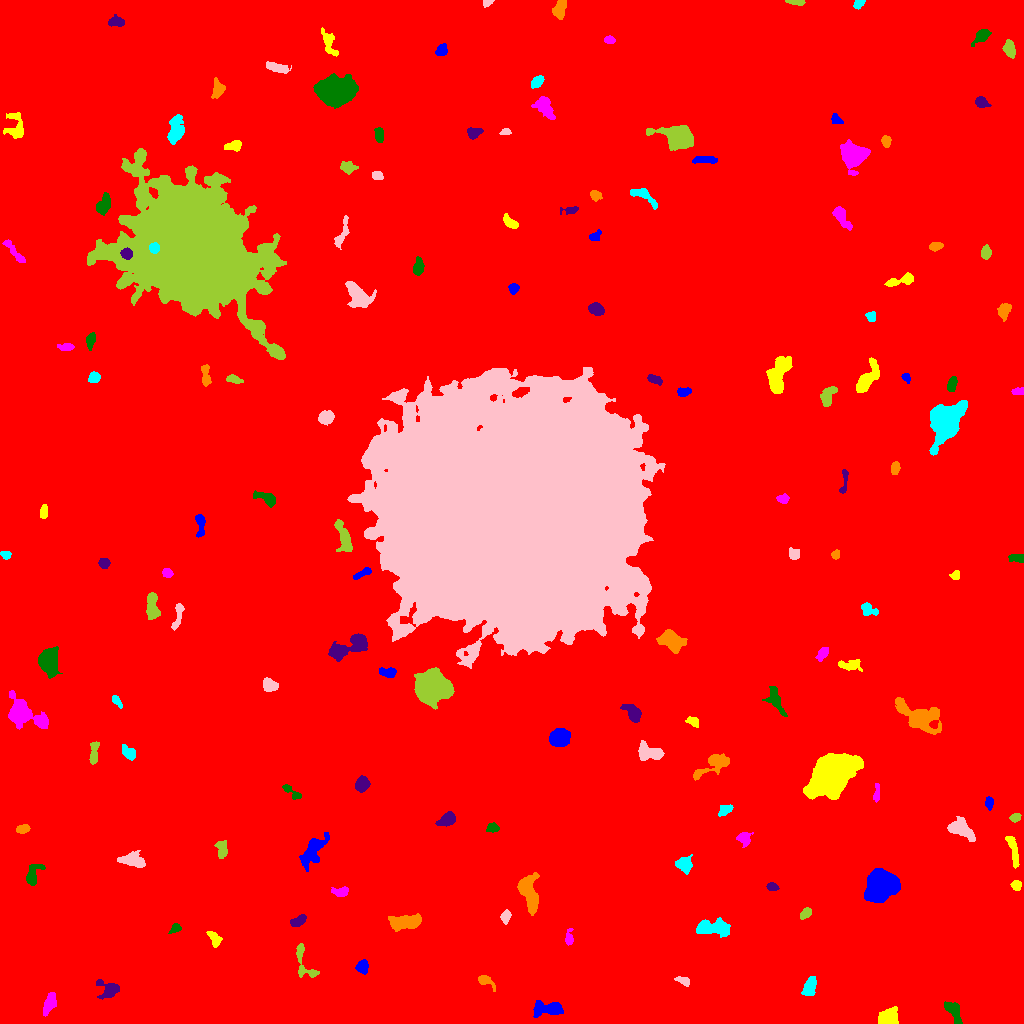

The file beside this chart, header and first rows:
ID, X, Y, A, B, theta, total_flux, mu_max, mu_median, mu_mean, R_fwhm, R_e, R10, R90, x_start, x_end, y_start, y_end, area, greylevel
0, 511.6, 515.8, 301.7, 295.1, -0.9098, 2575160, 22.0, 2.0, 2.781, 54.81, 238.9, 88.36, 399.5, 0, 1023, 0, 1023, 926137, 2.781
1, 548.7, 14.64, 8.417, 3.072, -0.01973, 1239, 9.0, 3.0, 3.49, 6.05, 5.412, 2.111, 8.795, 533, 563, 6, 23, 355, 11.49
2, 888.2, 5.589, 4.653, 3.644, 0.3452, 2219, 16.0, 9.0, 7.497, 7.181, 5.232, 2.111, 7.756, 878, 898, 0, 17, 296, 15.5
3, 49.78, 20.93, 5.645, 2.492, 1.226, 1090, 10.0, 4.0, 4.866, 5.754, 4.583, 1.871, 7.313, 43, 56, 7, 31, 224, 11.87
4, 953.5, 12.26, 6.6, 2.894, -1.063, 725.0, 7.0, 3.0, 2.984, 5.412, 4.951, 1.871, 7.59, 944, 962, 0, 22, 243, 10.98
5, 109.2, 34.01, 5.619, 4.243, -0.2195, 1114, 11.0, 3.0, 4.096, 4.652, 4.886, 1.871, 8.098, 96, 119, 24, 44, 272, 11.1
6, 484.2, 43.29, 4.193, 2.209, -0.5575, 489.0, 10.0, 2.0, 3.349, 3.868, 3.141, 1.262, 5.323, 478, 495, 32, 48, 146, 11.35
7, 809.7, 36.3, 5.543, 2.881, 1.212, 884.0, 9.0, 4.0, 3.964, 4.787, 5.046, 1.954, 7.464, 801, 816, 28, 47, 223, 10.96
8, 684.1, 42.16, 3.587, 1.825, -0.4253, 276.0, 7.0, 2.0, 2.579, 3.09, 2.985, 1.128, 4.787, 674, 689, 37, 47, 107, 10.58
9, 303.4, 62.35, 11.61, 4.17, -1.204, 871.0, 8.0, 3.0, 3.133, 5.293, 5.232, 1.871, 8.387, 296, 319, 46, 80, 278, 10.13
10, 254.8, 80.42, 8.069, 6.466, 0.8823, 12271, 53.0, 9.0, 13.25, 6.676, 7.485, 2.764, 13.8, 241, 280, 58, 95, 926, 20.25
11, 362.8, 56.64, 3.261, 2.951, 1.424, 655.0, 8.0, 4.0, 4.338, 5.585, 3.949, 1.596, 6.05, 355, 368, 49, 64, 151, 11.34
12, 214.8, 84.37, 4.242, 2.307, -1.03, 407.0, 7.0, 2.0, 2.66, 3.432, 3.7, 1.382, 5.89, 206, 222, 76, 92, 153, 10.66
13, 569.1, 85.24, 4.098, 1.906, 1.53, 445.0, 8.0, 3.0, 4.009, 4.184, 3.241, 1.262, 5.202, 565, 573, 78, 95, 111, 11.01
14, 175.7, 94.76, 2.471, 1.815, 0.4192, 204.0, 8.0, 2.0, 2.217, 2.459, 2.523, 0.7979, 4.222, 168, 181, 90, 100, 92, 12.22
15, 298.2, 102.2, 3.898, 1.954, 0.5189, 741.0, 12.0, 5.0, 4.973, 4.583, 3.523, 1.382, 5.499, 290, 306, 97, 109, 149, 15.97
16, 405.1, 101.1, 8.183, 2.991, 0.1096, 2193, 10.0, 5.0, 5.197, 8.612, 6.18, 2.585, 9.491, 388, 421, 92, 110, 422, 13.2
17, 713.6, 96.54, 8.833, 3.315, -0.03094, 1366, 10.0, 2.0, 3.049, 5.944, 5.754, 2.185, 9.624, 696, 730, 86, 106, 448, 11.05
18, 505.4, 106.8, 2.955, 2.129, 1.248, 403.0, 8.0, 3.0, 3.504, 3.989, 3.141, 1.262, 5.078, 500, 511, 99, 114, 115, 11.5
19, 805.6, 110.2, 3.253, 1.962, 0.7164, 573.0, 11.0, 5.0, 5.116, 3.868, 3.241, 1.262, 5.078, 800, 811, 104, 116, 112, 13.12
20, 844.8, 106.4, 15.4, 12.69, 0.7073, 35385, 108.0, 9.0, 18.43, 7.858, 8.956, 3.29, 19.03, 815, 905, 84, 157, 1920, 24.43
21, 879.3, 139.7, 7.084, 5.641, 1.22, 26723, 107.0, 20.0, 28.43, 7.399, 7.464, 2.877, 12.98, 864, 900, 121, 155, 940, 44.43
22, 1016, 138.3, 2.463, 2.325, -0.5114, 279.0, 6.0, 3.0, 2.847, 4.222, 3.09, 1.262, 4.787, 1010, 1021, 133, 143, 98, 10.85
23, 340.5, 131.7, 4.349, 2.323, 0.09239, 323.0, 4.0, 2.0, 2.259, 5.698, 3.909, 1.596, 5.698, 331, 348, 127, 137, 143, 10.26
24, 32.93, 148.3, 6.34, 2.863, 1.194, 795.0, 12.0, 3.0, 3.427, 3.656, 4.184, 1.493, 7.136, 26, 45, 138, 159, 232, 11.43
25, 772.2, 136.7, 2.743, 1.833, -0.2173, 285.0, 6.0, 3.0, 3.167, 4.184, 2.932, 1.128, 4.478, 766, 779, 133, 141, 90, 11.17
26, 528.3, 132.3, 10.13, 4.101, -1.33, 3024, 16.0, 5.0, 5.631, 6.333, 6.723, 2.523, 11.16, 517, 539, 108, 151, 537, 12.63
27, 683.7, 159.1, 3.604, 3.364, -0.5478, 817.0, 9.0, 3.0, 3.664, 4.82, 4.184, 1.693, 6.91, 675, 692, 149, 169, 223, 12.66
28, 131.8, 163, 6.513, 3.193, -0.1909, 821.0, 6.0, 3.0, 2.683, 7.114, 5.232, 2.111, 8.137, 117, 145, 156, 173, 306, 10.68
29, 221.8, 174.2, 4.615, 2.621, -1.459, 666.0, 7.0, 4.0, 3.828, 5.528, 4.26, 1.693, 6.507, 214, 227, 165, 183, 174, 10.83
30, 374.7, 168.2, 3.082, 2.455, -1.068, 779.0, 15.0, 5.0, 5.228, 3.613, 3.478, 1.262, 5.614, 368, 381, 161, 175, 149, 13.23
31, 313.5, 173.8, 9.327, 3.709, 0.9996, 1520, 11.0, 3.0, 3.16, 4.478, 5.863, 2.034, 10.23, 299, 329, 152, 191, 481, 11.16
32, 1013, 174.5, 9.118, 2.023, -1.308, 555.0, 6.0, 2.0, 2.392, 5.863, 4.951, 1.784, 7.421, 1005, 1019, 155, 187, 232, 10.39
33, 744, 184.9, 3.246, 3.048, -0.6007, 394.0, 7.0, 2.0, 2.432, 3.656, 3.613, 1.382, 5.89, 736, 753, 176, 191, 162, 10.43
34, 492.4, 195.6, 2.898, 2.268, 0.03209, 435.0, 7.0, 4.0, 4.065, 4.514, 3.29, 1.382, 5.015, 486, 499, 191, 201, 107, 13.07
35, 447.3, 203.9, 4.087, 2.703, 0.4873, 947.0, 11.0, 4.0, 4.531, 4.918, 4.107, 1.693, 6.652, 435, 455, 197, 212, 209, 12.53
36, 22.14, 194.3, 3.233, 1.959, 0.2518, 473.0, 9.0, 4.0, 4.223, 3.909, 3.192, 1.262, 4.983, 16, 30, 190, 199, 112, 12.22
37, 724.9, 214, 3.754, 2.294, 0.5366, 275.0, 6.0, 2.0, 2.083, 3.742, 3.523, 1.262, 5.557, 718, 733, 207, 219, 132, 10.08
38, 960, 194.7, 6.463, 3.792, -0.5194, 2006, 13.0, 4.0, 5.293, 5.809, 5.585, 2.257, 9.373, 947, 975, 182, 207, 379, 13.29
39, 1015, 205.8, 2.517, 1.881, 0.2715, 345.0, 9.0, 4.0, 3.876, 3.29, 2.764, 1.128, 4.406, 1009, 1021, 201, 210, 89, 11.88
40, 46.01, 214.8, 9.034, 2.831, 1.154, 1046, 9.0, 3.0, 3.218, 5.262, 4.918, 1.954, 8.273, 33, 57, 203, 241, 325, 11.22
41, 988.9, 220.6, 2.946, 1.825, -1.49, 388.0, 9.0, 4.0, 3.959, 3.478, 2.932, 1.128, 4.687, 985, 993, 213, 227, 98, 11.96
42, 833, 248.2, 11.35, 7.543, 0.7557, 33374, 60.0, 14.0, 18.4, 11.51, 11.35, 4.406, 19.03, 803, 863, 224, 270, 1814, 25.4
43, 876.6, 229.4, 4.869, 1.534, 1.467, 279.0, 6.0, 3.0, 2.762, 4.029, 2.985, 1.128, 4.82, 873, 879, 221, 240, 101, 10.76
44, 290.6, 232.2, 6.513, 1.911, -0.6948, 391.0, 9.0, 3.0, 2.875, 2.585, 3.432, 1.128, 5.585, 282, 301, 224, 239, 136, 12.88
45, 362, 239.2, 3.535, 2.955, 1.125, 859.0, 9.0, 4.0, 4.405, 5.412, 4.184, 1.693, 6.531, 355, 370, 231, 248, 195, 12.41
46, 712.9, 259.1, 10.41, 3.791, 0.5508, 1455, 10.0, 3.0, 3.601, 5.754, 6.024, 2.185, 10.01, 693, 729, 243, 270, 404, 10.6
47, 128.9, 270.7, 4.106, 2.333, -0.7175, 531.0, 7.0, 3.0, 3.258, 4.618, 3.868, 1.493, 6.129, 122, 135, 263, 279, 163, 11.26
48, 649.2, 270.8, 6.855, 3.781, -0.2158, 1516, 9.0, 4.0, 4.566, 7.159, 5.89, 2.394, 9.009, 638, 664, 263, 283, 332, 11.57
49, 94.09, 270.5, 6.605, 1.957, 1.453, 351.0, 5.0, 2.0, 2.029, 4.297, 4.068, 1.596, 6.283, 89, 99, 259, 282, 173, 10.03
50, 1012, 292.4, 4.207, 2.508, 0.3116, 956.0, 12.0, 5.0, 5.282, 4.754, 3.989, 1.596, 6.433, 1004, 1023, 286, 299, 181, 13.28
51, 559.8, 285.6, 4.39, 3.692, 0.01999, 4283, 32.0, 11.0, 12.41, 6.257, 5.14, 2.111, 8.292, 549, 570, 277, 295, 345, 20.41
52, 692.8, 302.2, 3.518, 2.127, -0.4915, 400.0, 7.0, 4.0, 3.67, 4.297, 3.385, 1.262, 5.14, 685, 698, 296, 307, 109, 10.67
53, 20.76, 310.4, 8.43, 5.237, -0.5282, 5849, 33.0, 4.0, 8.012, 6.383, 6.155, 2.394, 11.27, 8, 48, 294, 333, 730, 16.01
54, 775.7, 322.1, 8.508, 3.386, -1.082, 644.0, 5.0, 2.0, 2.317, 5.323, 5.642, 2.185, 8.538, 762, 787, 307, 337, 278, 9.317
55, 632.7, 310.7, 5.15, 2.874, -0.896, 1681, 16.0, 6.0, 6.946, 5.232, 4.618, 1.871, 7.442, 620, 641, 301, 319, 242, 13.95
56, 919.1, 306.6, 10.61, 5.344, -0.4376, 7212, 30.0, 6.0, 8.86, 7.001, 7.378, 2.764, 13.58, 895, 941, 289, 326, 814, 14.86
57, 116.3, 322.7, 3.541, 1.699, -0.9329, 454.0, 11.0, 5.0, 4.935, 3.29, 2.985, 1.128, 4.687, 112, 122, 315, 328, 92, 11.93
58, 269.8, 338.3, 3.734, 2.713, -0.5011, 870.0, 10.0, 4.0, 4.86, 5.262, 4.029, 1.596, 6.308, 263, 278, 332, 346, 179, 12.86
59, 431, 337.5, 6.476, 6.217, 0.08654, 35188, 135.0, 17.0, 32.19, 7.715, 7.506, 2.932, 13.42, 414, 454, 314, 356, 1093, 39.19
... 101 more rows
